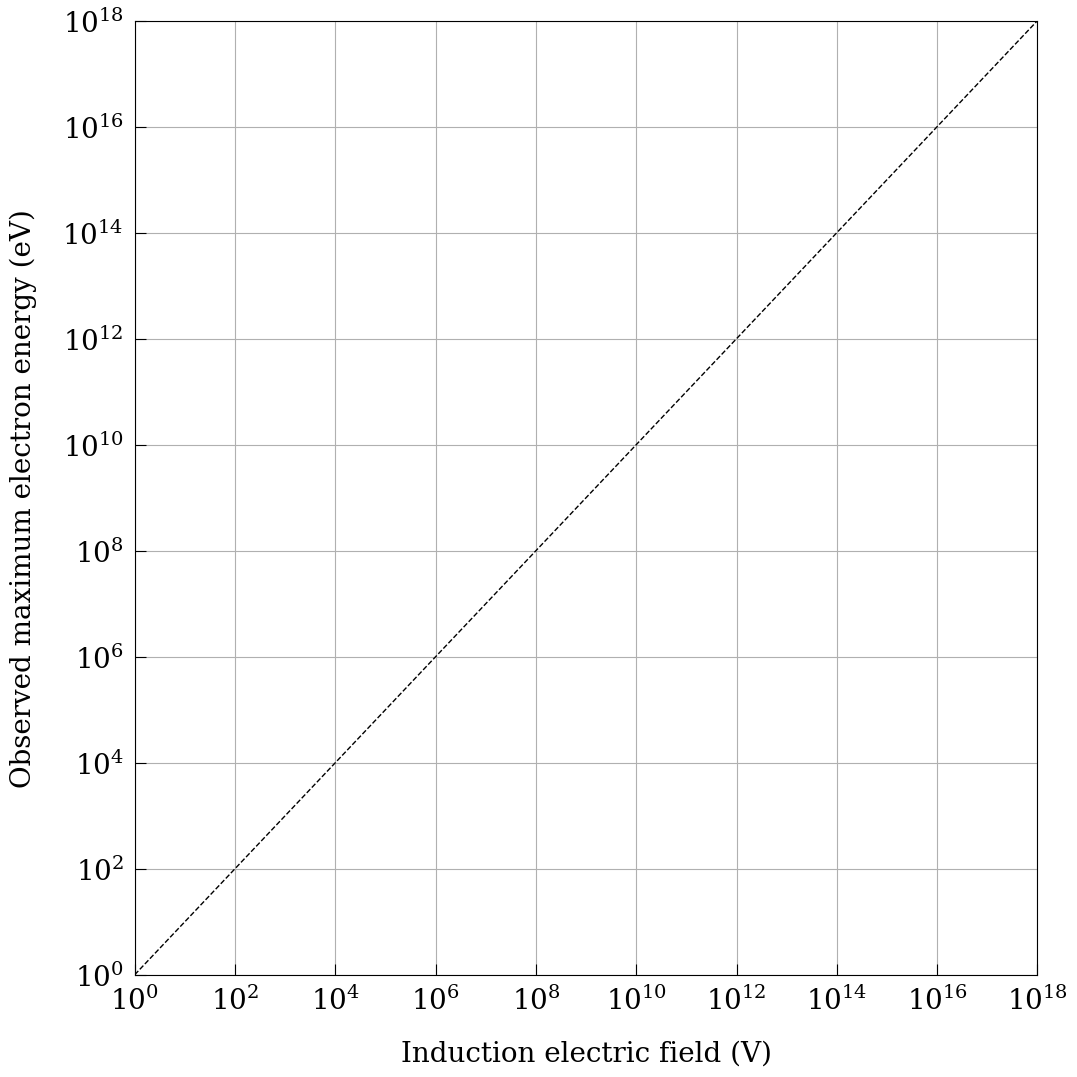

The script that saved this image:
#!/usr/bin/env python

import matplotlib.pylab as plt 

#fig = plt.figure(figsize=(11.69,8.27),tight_layout=True)
fig = plt.figure(figsize=(11.69,11.69),tight_layout=True)
plt.rcParams["mathtext.fontset"] = "dejavuserif"	
plt.rcParams["font.size"] = 20
plt.rcParams["font.family"] = "serif"
plt.rcParams['xtick.major.pad'] = 8
plt.rcParams['ytick.major.pad'] = 8

plt.plot([1,1e+18],[1,1e+18],'k--',linewidth=1)
plt.xlabel(r"Induction electric field (V)", labelpad=18)
plt.ylabel(r"Observed maximum electron energy (eV)", labelpad=18)
plt.xscale('log')
plt.yscale('log')
plt.xlim(1,1e+18)
plt.ylim(1,1e+18)
#plt.ylim(1e-2,1e+5)
#plt.legend(loc='lower center')

plt.tick_params(axis="both", which='major', direction='in', length=8)
plt.tick_params(axis="both", which='minor', direction='in', length=5)
plt.grid(True,which='major',linestyle='-')
plt.grid(True,which='minor',linestyle='-.')
plt.minorticks_on()

plt.tight_layout(pad=2)
plt.savefig('out/blank_loglog.pdf')
